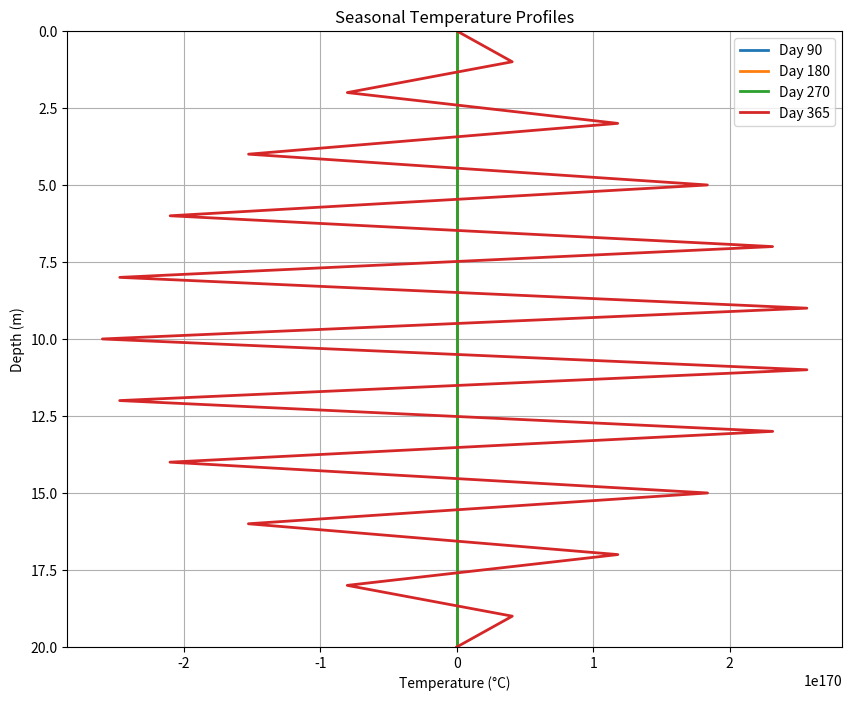

Write the Python code that produced this figure.
#!/usr/bin/env python3
# -*- coding: utf-8 -*-
"""
地壳热扩散数值模拟测试

简化版测试套件，仅包含核心功能测试
"""
import numpy as np
import matplotlib.pyplot as plt

# 物理常数
D = 0.1  # 热扩散率 (m^2/day)
A = 10.0  # 年平均地表温度 (°C)
B = 12.0  # 地表温度振幅 (°C)
TAU = 365.0  # 年周期 (days)
T_BOTTOM = 11.0  # 20米深处温度 (°C)
T_INITIAL = 10.0  # 初始温度 (°C)
DEPTH_MAX = 20.0  # 最大深度 (m)


def solve_earth_crust_diffusion(h=1.0, a=1.0, M=21, N=366, years=10):
    """
    求解地壳热扩散方程 (显式差分格式)
    
    参数:
        h (float): 空间步长 (m)
        a (float): 时间步长比例因子
        M (int): 深度方向网格点数
        N (int): 时间步数
        years (int): 总模拟年数
    
    返回:
        tuple: (depth_array, temperature_matrix)
            - depth_array (ndarray): 深度数组 (m)
            - temperature_matrix (ndarray): 温度矩阵 [depth, time]
    """
    # 计算时间步长和稳定性参数
    dt = a**2 / D  # 时间步长计算
    r = D * dt / h**2  # 稳定性参数
    print(f"空间步长 h = {h:.2f} m, 时间步长 dt = {dt:.2f} days, 稳定性参数 r = {r:.4f}")
    
    # 检查稳定性条件
    if r > 0.5:
        print(f"警告: 稳定性参数 r = {r:.4f} > 0.5，显式差分格式可能不稳定")
    
    # 初始化温度矩阵 [depth, time]
    T = np.zeros((M, N)) + T_INITIAL
    depth = np.linspace(0, DEPTH_MAX, M)  # 深度数组
    
    # 底部边界条件
    T[-1, :] = T_BOTTOM
    
    # 模拟多年的温度变化，只保留最后一年的结果
    for year in range(years):
        # 时间步进循环
        for j in range(N-1):
            # 地表边界条件 (随时间变化)
            day_of_year = j % 365  # 计算当年的天数
            T[0, j] = A + B * np.sin(2 * np.pi * day_of_year / TAU)
            
            # 显式差分格式更新内部节点
            for i in range(1, M-1):
                T[i, j+1] = T[i, j] + r * (T[i+1, j] + T[i-1, j] - 2*T[i, j])
    
    return depth, T


def plot_seasonal_profiles(depth, temperature, seasons=[90, 180, 270, 365]):
    """
    绘制季节性温度轮廓
    
    参数:
        depth (ndarray): 深度数组
        temperature (ndarray): 温度矩阵 [depth, time]
        seasons (list): 季节时间点 (days)
    """
    plt.figure(figsize=(10, 8))
    
    # 绘制各季节的温度轮廓
    for i, day in enumerate(seasons):
        if day < temperature.shape[1]:
            plt.plot(temperature[:, day], depth, 
                    label=f'Day {day}', linewidth=2)
    
    plt.xlabel('Temperature (°C)')
    plt.ylabel('Depth (m)')
    plt.ylim(max(depth), 0)  # 反转y轴，使深度向下增加
    plt.title('Seasonal Temperature Profiles')
    plt.grid(True)
    plt.legend()
    
    plt.show()


if __name__ == "__main__":
    # 运行模拟
    depth, T = solve_earth_crust_diffusion()
    
    # 绘制季节性温度轮廓
    plot_seasonal_profiles(depth, T)
